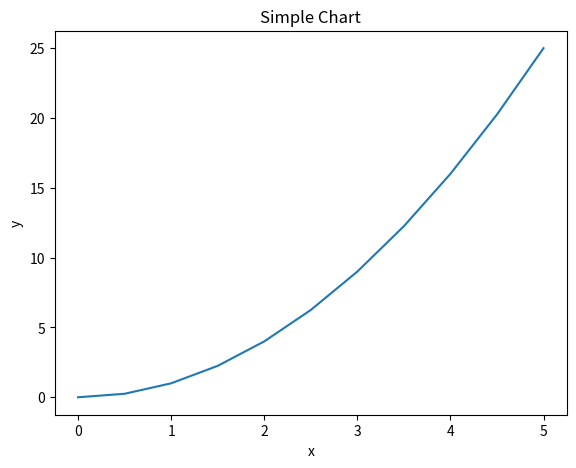
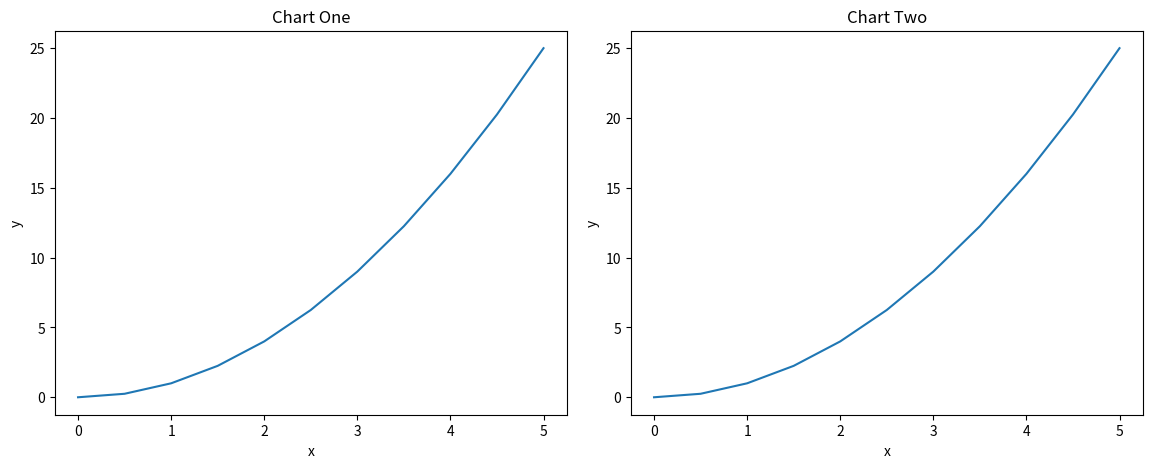
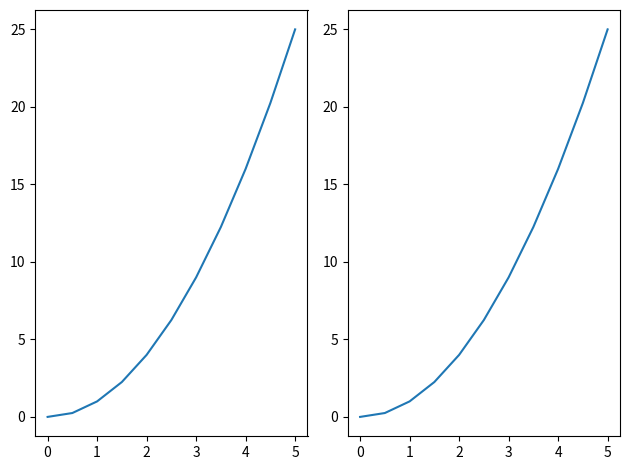
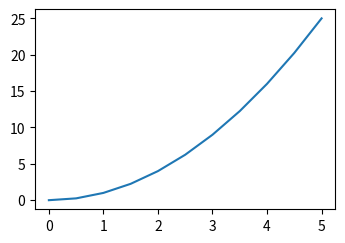
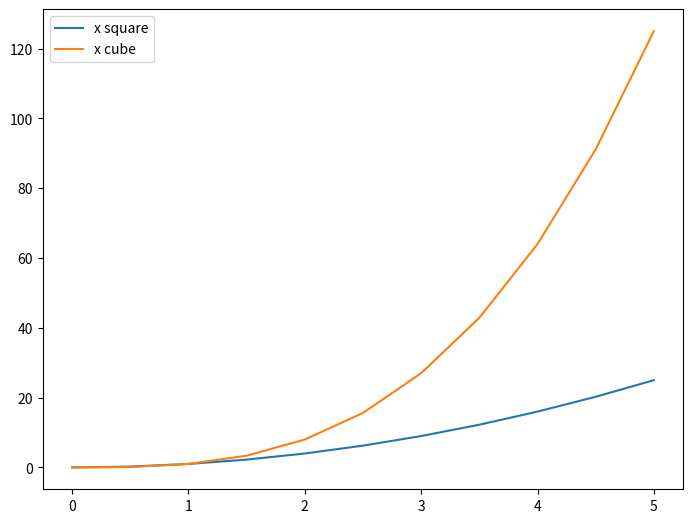
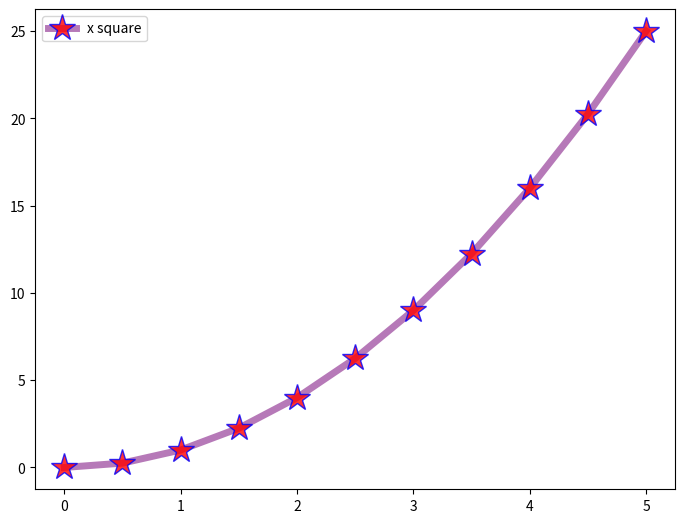

Python code for these plots, in order:
#libraries
import matplotlib.pyplot as plt
import numpy as np

# variables
x = np.linspace(0,5,11)
y = x ** 2

# working with objects
#single chart
fig = plt.figure()
axes = fig.add_axes([0.1,0.1,0.8,0.8]) # [left, bottom, width,height]
axes.plot(x,y)
axes.set_xlabel('x')
axes.set_ylabel('y')
axes.set_title('Simple Chart')

#multi chart
fig1 = plt.figure()
axes1 = fig1.add_axes([0.1,0.1,0.8,0.8])
axes2 = fig1.add_axes([1,0.1,0.8,0.8])

axes1.plot(x,y)
axes1.set_xlabel('x')
axes1.set_ylabel('y')
axes1.set_title('Chart One')

axes2.plot(x,y)
axes2.set_xlabel('x')
axes2.set_ylabel('y')
axes2.set_title('Chart Two')


#subplot
fig3, axes3 = plt.subplots(nrows=1,ncols=2)

for a in axes3:
    a.plot(x,y)

fig3.tight_layout()


# more advance
fig4 = plt.figure(figsize=(3,2))# width, height
axes4 = fig4.add_axes([0,0,1,1])
axes4.plot(x,y)

#fig4.savefig('test.png', dpi=200)# to save the image in a file


'''
loc : int or string or pair of floats, default: 'upper right'
    The location of the legend. Possible codes are:

        ===============   =============
        Location String   Location Code
        ===============   =============
        'best'            0
        'upper right'     1
        'upper left'      2
        'lower left'      3
        'lower right'     4
        'right'           5
        'center left'     6
        'center right'    7
        'lower center'    8
        'upper center'    9
        'center'          10
        ===============   =============


    Alternatively can be a 2-tuple giving ``x, y`` of the lower-left
    corner of the legend in axes coordinates (in which case
    ``bbox_to_anchor`` will be ignored).
'''

fig5 = plt.figure()
axes5 = fig5.add_axes([0,0,1,1])
axes5.plot(x,x**2, label = "x square")
axes5.plot(x,x**3, label = "x cube")
axes5.legend(loc=0)

#more plot properties
fig5 = plt.figure()
axes5 = fig5.add_axes([0,0,1,1])
axes5.plot(x,x**2, label = "x square", color="#A458A6", linewidth=5, alpha = 0.8 \
           ,linestyle='-', marker='*', markersize=20, markerfacecolor='red' \
           , markeredgewidth=1, markeredgecolor='blue')
axes5.legend(loc=0)
